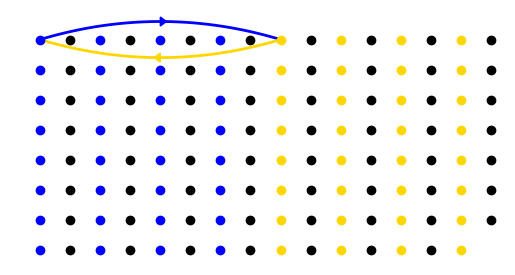

Write the Python code that produced this figure.
import numpy as np
import operator
from functools import reduce
import matplotlib.pyplot as plt
from scipy.interpolate import CubicSpline

n = 7 
N = 2 ** n
bin_wt = lambda i: bin(i)[2:].count('1')
bit_rev = lambda t: int(bin(t)[2:].rjust(n, '0')[::-1], 2)

int2bin = lambda i: [int(c) for c in bin(i)[2:].rjust(n, '0')]
bin2int = lambda l: int(''.join(map(str, l)), 2)

def Eij(i,j):
    A = np.eye(n, dtype=int)
    A[i,j] = 1
    return A
PA = [(1,2),(6,0),(4,3),(3,6),(0,1),(2,3),(1,6)]
PB = [(2,6),(5,1),(6,0),(0,5),(4,2),(0,3),(1,4)] 
PC = [(3,1),(0,2),(2,6),(6,4),(5,0),(6,5),(3,6)] 
PD = [(5,3),(6,1),(1,2),(2,5),(4,0),(3,4),(4,5)] 
list_prod = lambda A : reduce(operator.matmul, [Eij(a[0],a[1]) for a in A], np.eye(n, dtype=int)) % 2

A1 = list_prod(PA[::-1]) % 2
A2 = list_prod(PB[::-1]) % 2
A3 = list_prod(PC[::-1]) % 2
A4 = list_prod(PD[::-1]) % 2

Ax = lambda A, i: bin2int(A @ np.array(int2bin(i)) % 2)
a1_permute = [Ax(A1, i) for i in range(N)]
a2_permute = [Ax(A2, i) for i in range(N)]
a3_permute = [Ax(A3, i) for i in range(N)]
a4_permute = [Ax(A4, i) for i in range(N)]


layout = np.zeros((2**(n//2),2**((n+1)//2)), dtype=int)
for i in range(n):
    if i % 2 == 1: # odd down
        a, b = 2**(i//2), 2**(i//2 + 1)
        layout[a:2*a,:b] = layout[:a,:b] + 2**i
    else: # even go to right
        a = 2**(i//2)
        layout[:a,a:2*a] = layout[:a,:a] + 2**i
        
layout = 127 - layout
print(layout)
     
new_layout = np.array([[a1_permute[i] for i in row] for row in layout])
print(new_layout)

# Function to draw the initial plot with dots and circles
def draw_plot(bit_i, bit_j):
    fig, ax = plt.subplots()
    ax.axis('off')
    ax.set_aspect('equal')
    ax.set_xlim(-0.5, 16)
    ax.set_ylim(0, 8.5)
    ax.grid(True)

    for i in range(16):
        for j in range(8):
            index = layout[7-j, i]
            bin_index = int2bin(index)
            # print(f"i={i}, j={j}, index={index}")
            if bin_index[bit_i] == 1 and bin_index[bit_j] == 1:
                ax.plot(i + 0.5, j + 0.5, 'o', color='blue', zorder=10)
                # circle = plt.Circle((i + 0.5, j + 0.5), 0.25, color='blue', fill=False)
                # ax.add_patch(circle)
            elif bin_index[bit_i] == 0 and bin_index[bit_j] == 1:
                ax.plot(i + 0.5, j + 0.5, 'o', color='gold', zorder=10)
                # circle = plt.Circle((i + 0.5, j + 0.5), 0.25, color='yellow', fill=False)
                # ax.add_patch(circle)
            elif index != 0:
                ax.plot(i + 0.5, j + 0.5, 'ko')  # Black dots
    
    # blue arrows
    # if bin_i == 0, right shift by 8
    # if bin_i == 1, down shift by 4
    # if bin_i == 2, right shift by 4
    # if bin_i == 3, down shift by 2
    # if bin_i == 4, right shift by 2
    # if bin_i == 5, down shift by 1
    # if bin_i == 6, right shift by 1
    
    # Coordinates for the cubic spline
    x_start = 0.5; y_start = 7.5
    x_end = x_start; y_end = y_start
    if bit_i % 2 == 0:
        x_end = 0.5 + 2**(3 - bit_i//2)
        x_middle = (x_start + x_end) / 2
        y_middle = y_start + 0.2 * (4 - bit_i//2)
        x = [x_start, x_middle, x_end]
        for direction in [1,-1]:
            y_middle = y_start + 0.15 * (4 - bit_i//2) * direction
            color = 'blue' if direction == 1 else 'gold'
            y = [y_start, y_middle, y_end]
            cs = CubicSpline(x, y) # Interpolating cubic spline
            x_new = np.linspace(x_start, x_end, 100) # Plot cubic spline
            y_new = cs(x_new)
            ax.plot(x_new, y_new, color=color, linewidth=2, zorder=5)
            ax.arrow(x_middle, y_middle, 0.001 * direction, 0, head_width=0.3, head_length=0.2, fc=color, ec=color) # Adding double arrow heads
    else:
        y_end = y_start - 2**(2 - bit_i//2)
        y_middle = (y_start + y_end) / 2
        for direction in [1,-1]:
            x_middle = x_start - 0.4 * direction
            color = 'blue' if direction == 1 else 'gold'
            x = [x_start, x_middle, x_end] # since x is not strictly increasing, need to use parametric plines
            y = [y_start, y_middle, y_end]
            t = np.arange(len(x))
            cs_x = CubicSpline(t, x)
            cs_y = CubicSpline(t, y)
            t_fine = np.linspace(0, len(x)-1, 100)
            x_new = cs_x(t_fine)
            y_new = cs_y(t_fine)
            ax.plot(x_new, y_new, color, linewidth=2, zorder=5)
            ax.arrow(x_middle, y_middle, 0, -0.001 * direction, head_width=0.3, head_length=0.2, fc=color, ec=color) # Adding double arrow heads

    plt.show()
#     plt.savefig(f"Eij/E{bit_i}{bit_j}.png", bbox_inches='tight')


# Draw initial plot
# for pair in PA+PB+PC+PD:
#     draw_plot(*pair)
draw_plot(0,6)